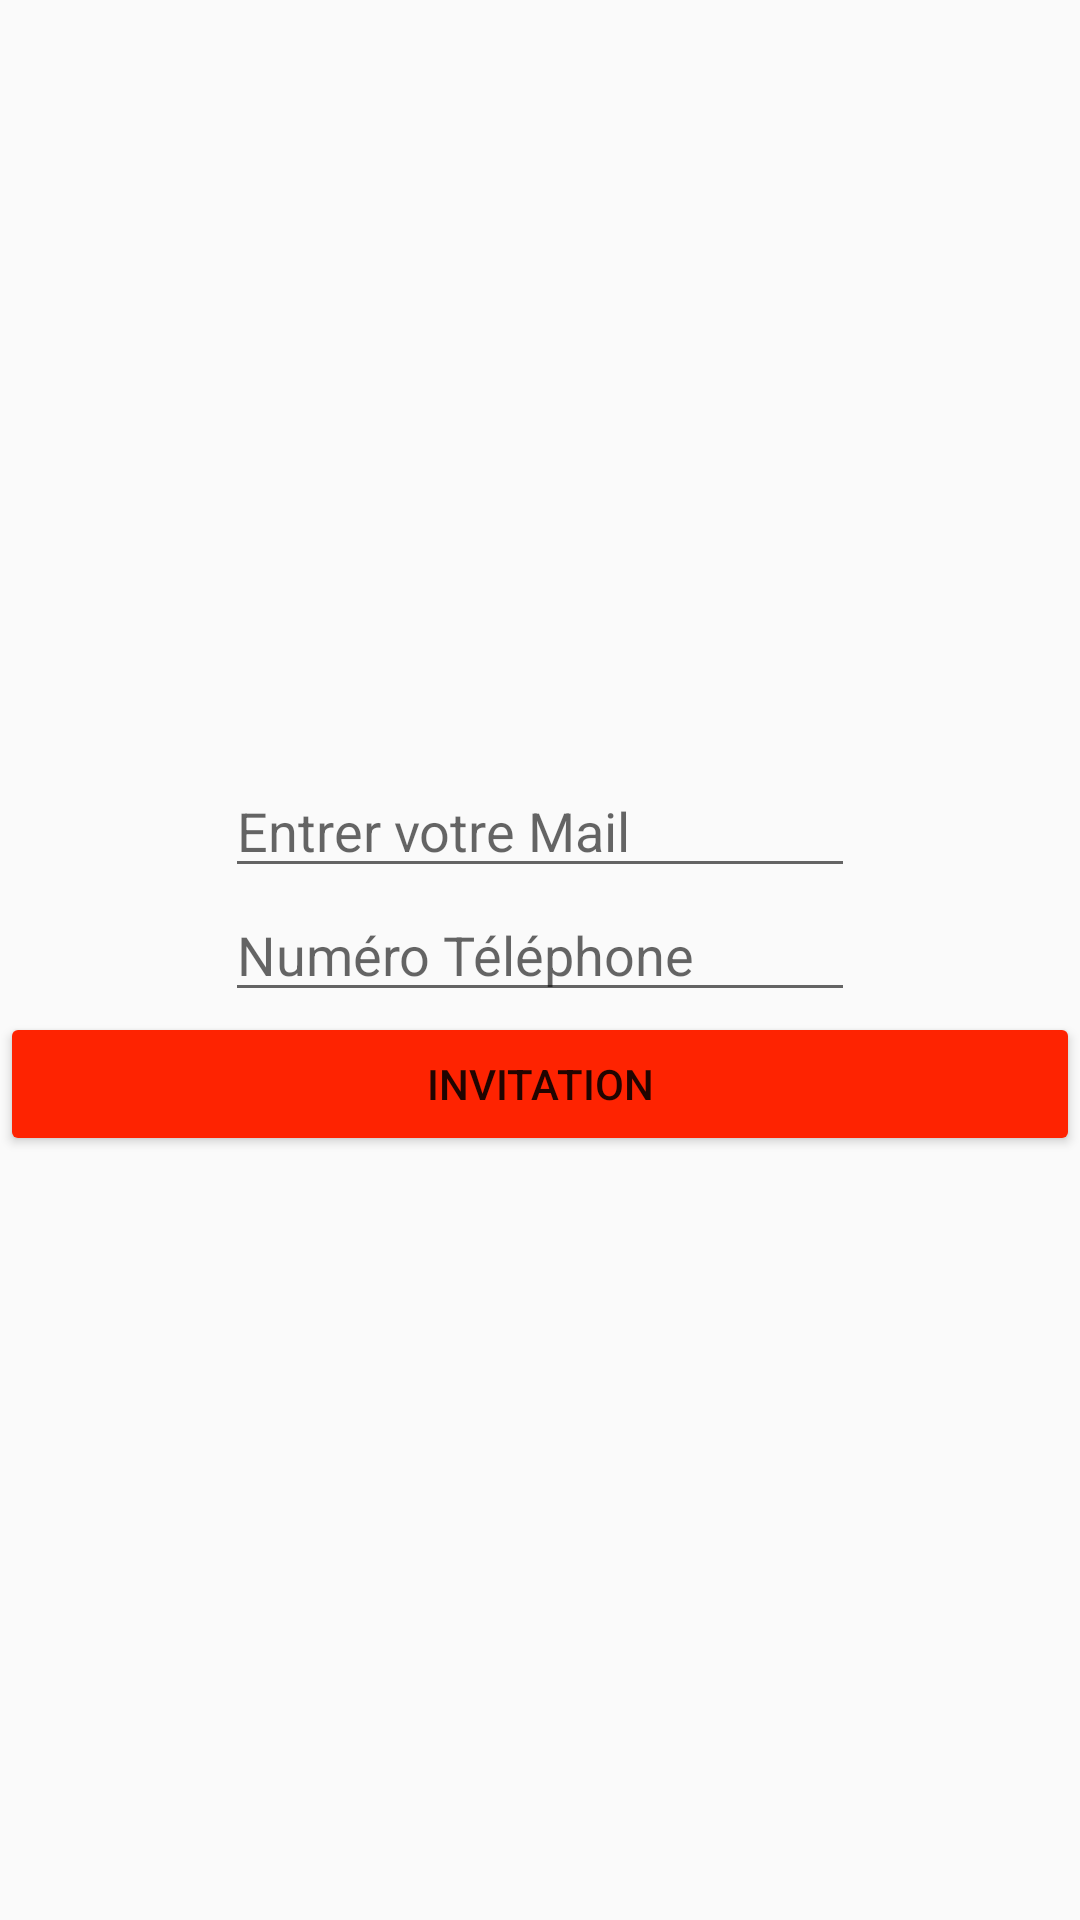

Produce the Android XML layout that renders to this screen, including the resource entries it uses.
<!-- AndroidManifest.xml: application theme AppTheme -->
<!-- res/layout/activity_invitation.xml -->
<?xml version="1.0" encoding="utf-8"?>
<androidx.constraintlayout.widget.ConstraintLayout xmlns:android="http://schemas.android.com/apk/res/android"
    xmlns:app="http://schemas.android.com/apk/res-auto"
    xmlns:tools="http://schemas.android.com/tools"
    android:layout_width="match_parent"
    android:layout_height="match_parent"
    tools:context=".MainActivity">


    <LinearLayout
        android:layout_width="match_parent"
        android:layout_height="match_parent"
        android:gravity="center_horizontal|center_vertical"
        android:orientation="vertical">


        <EditText
            android:id="@+id/etmail"
            android:layout_width="wrap_content"
            android:layout_height="wrap_content"
            android:ems="10"
            android:hint="Entrer votre Mail"
            android:inputType="textPersonName" />


        <EditText
            android:id="@+id/etphon"
            android:layout_width="wrap_content"
            android:layout_height="wrap_content"
            android:ems="10"
            android:hint="Numéro Téléphone"
            android:inputType="textPersonName" />


        <Button
            android:id="@+id/btninvi"
            android:layout_width="match_parent"
            android:layout_height="wrap_content"
            android:text="INVITATION" />
    </LinearLayout>

</androidx.constraintlayout.widget.ConstraintLayout>
<!-- resources referenced by this layout -->
<resources>
  <style name="AppTheme" parent="Theme.AppCompat.Light.DarkActionBar">
          
          <item name="colorButtonNormal">@color/rougecolor</item>
          <item name="colorPrimaryDark">@color/colorPrimaryDark</item>
          <item name="colorAccent">@color/colorAccent</item>
  
      </style>
  <color name="rougecolor">#FE2301</color>
  <color name="colorPrimaryDark">#00574B</color>
  <color name="colorAccent">#D81B60</color>
</resources>
